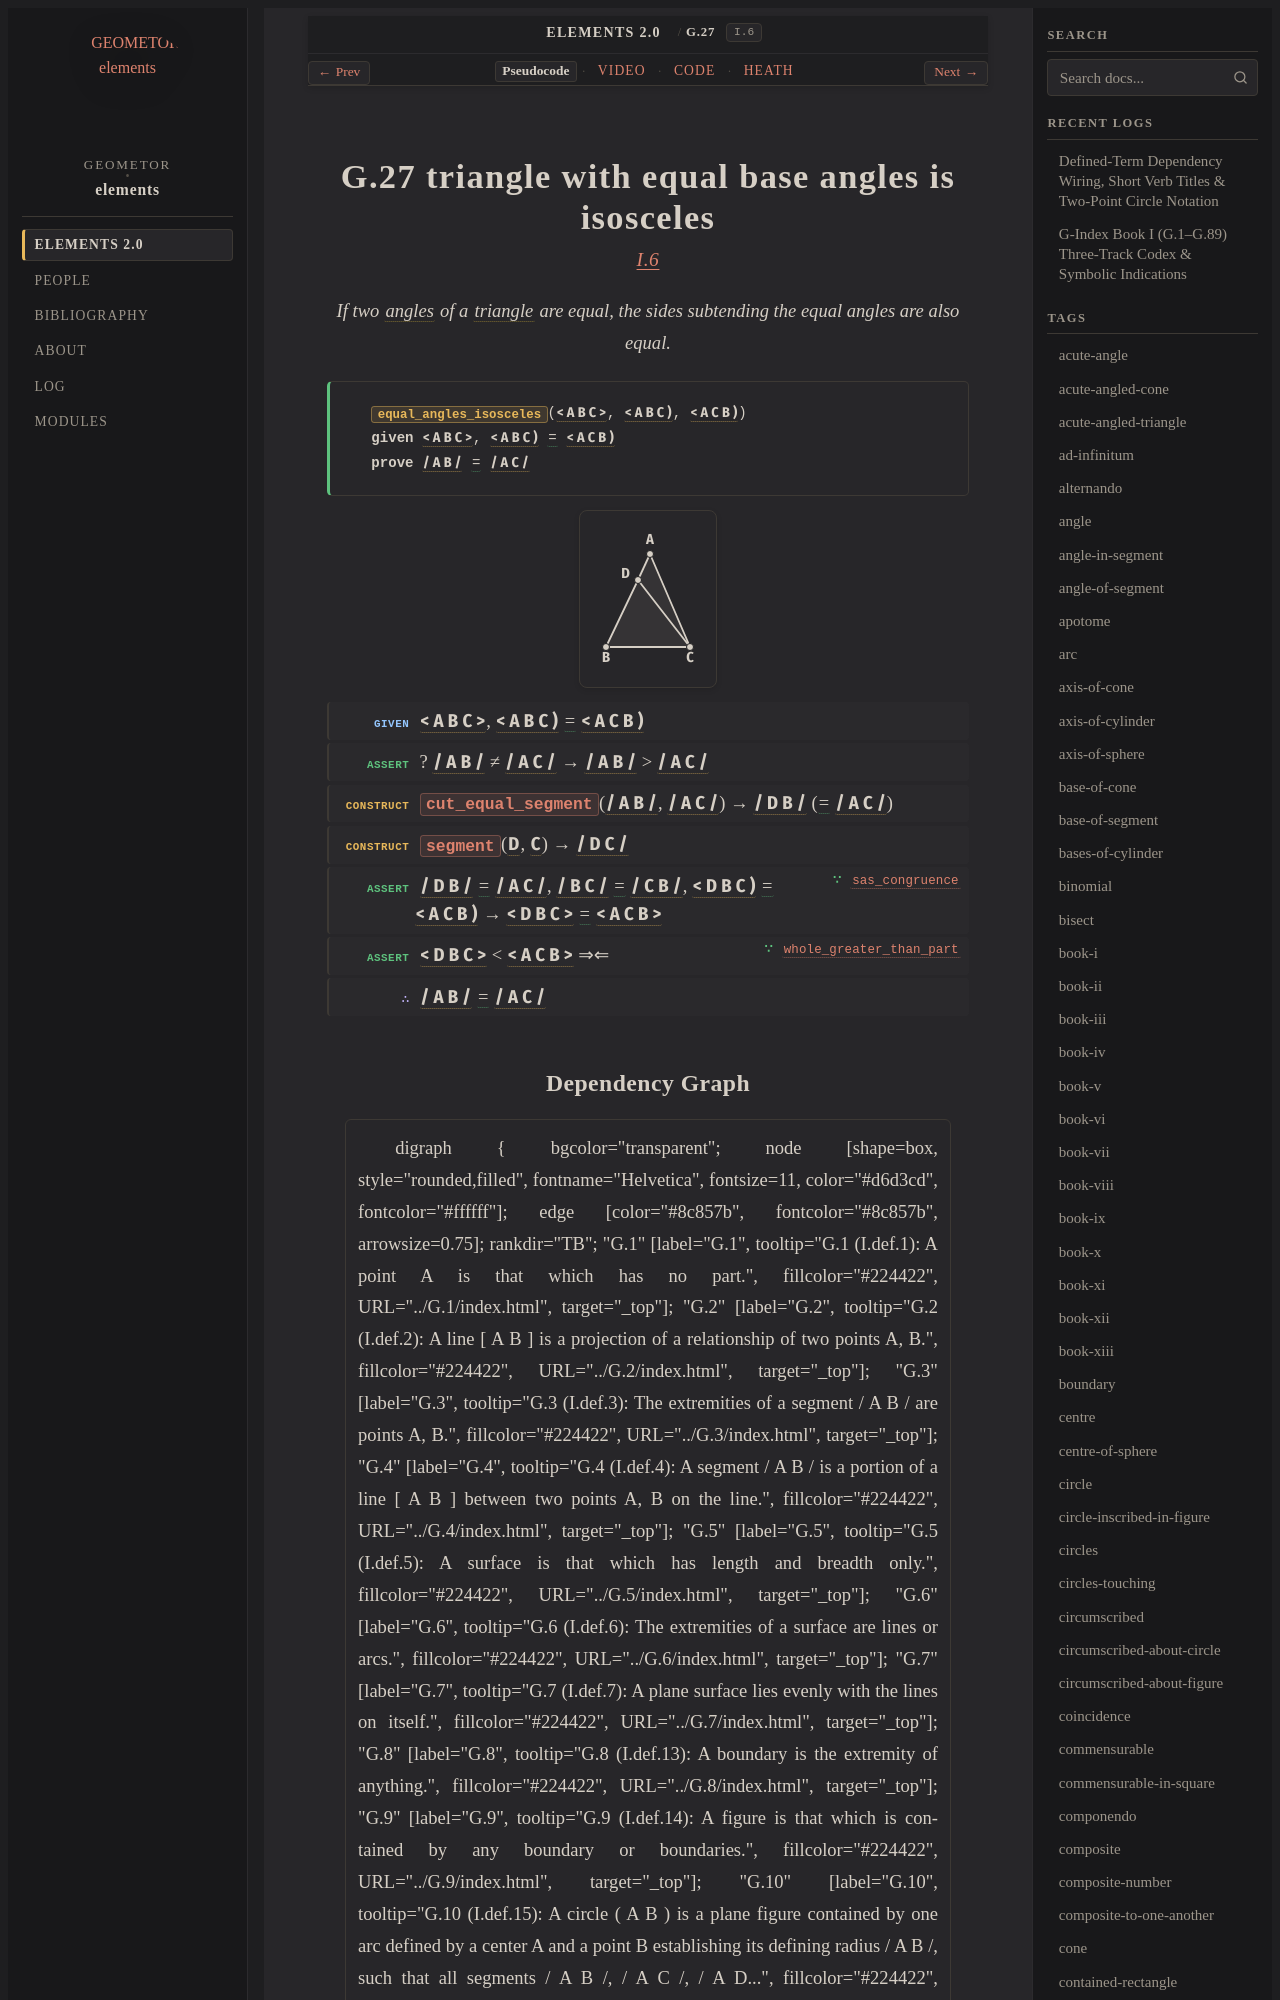

repository: geometor/elements · page: elements2/G.27/index.html · generator: sphinx

:order: 27
:number: 27
:canonical_id: G.27
:original_id: I.6
:title: G.27 triangle with equal base angles is isosceles
:volume: I
:book: I
:type: prop
:subtype: theorem
:categories: theorem, proof, plane-geometry
:category: theorem, proof, plane-geometry
:tags: book-i, segment, angle, triangle, trilateral, plane-angle, plane, equality, reductio-ad-absurdum
:dependencies: G.12, G.14, G.21, G.22, G.24, G.26
:excerpt: If two angles of a triangle are equal, the sides subtending the equal angles are also equal.
:youtube_id: AI4oq5oOOIE

.. _G.27:
.. _I.6:

G.27 triangle with equal base angles is isosceles
=================================================

.. rubric:: `I.6 <https://geometor.github.io/euclid/heath/volume_I/book_i/propositions/06/>`_

.. enunciation::

   If two :term:`angles <G.22>` of a :term:`triangle <G.12>` are equal, the sides subtending the equal angles are also equal.

.. signature:: theorem

   | :fn:`equal_angles_isosceles <G.27>`\ (:g:`< A B C > <g1:< A B C >>`, :g:`< A B C ) <g1:< A B C )>`, :g:`< A C B ) <g1:< A C B )>`)
   | **given** :g:`< A B C > <g1:< A B C >>`, :g:`< A B C ) <g1:< A B C )>` :eq:`= <g1:< A B C ) = g1:< A C B )>` :g:`< A C B ) <g1:< A C B )>`
   | **prove** :g:`/ A B / <g1:/ A B />` :eq:`= <g1:/ A B / = g1:/ A C />` :g:`/ A C / <g1:/ A C />`

.. picture:: g1.svg
   :alt: Proposition 6 figure

.. step:: given

   :g:`< A B C > <g1:< A B C >>`, :g:`< A B C ) <g1:< A B C )>` :eq:`= <g1:< A B C ) = g1:< A C B )>` :g:`< A C B ) <g1:< A C B )>`

.. step:: assert

   ? :g:`/ A B / <g1:/ A B />` ≠ :g:`/ A C / <g1:/ A C />` → :g:`/ A B / <g1:/ A B />` > :g:`/ A C / <g1:/ A C />`

.. step:: construct

   :fn:`cut_equal_segment <G.21>`\ (:g:`/ A B / <g1:/ A B />`, :g:`/ A C / <g1:/ A C />`) → :g:`/ D B / <g1:/ D B />` (:eq:`= <g1:/ D B / = g1:/ A C />` :g:`/ A C / <g1:/ A C />`)

.. step:: construct

   :fn:`segment <G.14>`\ (:g:`D <g1:D>`, :g:`C <g1:C>`) → :g:`/ D C / <g1:/ D C />`

.. step:: assert ∵ sas_congruence <G.24>

   :g:`/ D B / <g1:/ D B />` :eq:`= <g1:/ D B / = g1:/ A C />` :g:`/ A C / <g1:/ A C />`, :g:`/ B C / <g1:/ B C />` :eq:`= <g1:/ B C / = g1:/ C B />` :g:`/ C B / <g1:/ C B />`, :g:`< D B C ) <g1:< D B C )>` :eq:`= <g1:< D B C ) = g1:< A C B )>` :g:`< A C B ) <g1:< A C B )>` → :g:`< D B C > <g1:< D B C >>` :eq:`= <g1:< D B C > = g1:< A C B >>` :g:`< A C B > <g1:< A C B >>`

.. step:: assert ∵ whole_greater_than_part <G.26>

   :g:`< D B C > <g1:< D B C >>` < :g:`< A C B > <g1:< A C B >>` ⇒⇐

.. step:: conclude

   :g:`/ A B / <g1:/ A B />` :eq:`= <g1:/ A B / = g1:/ A C />` :g:`/ A C / <g1:/ A C />`
